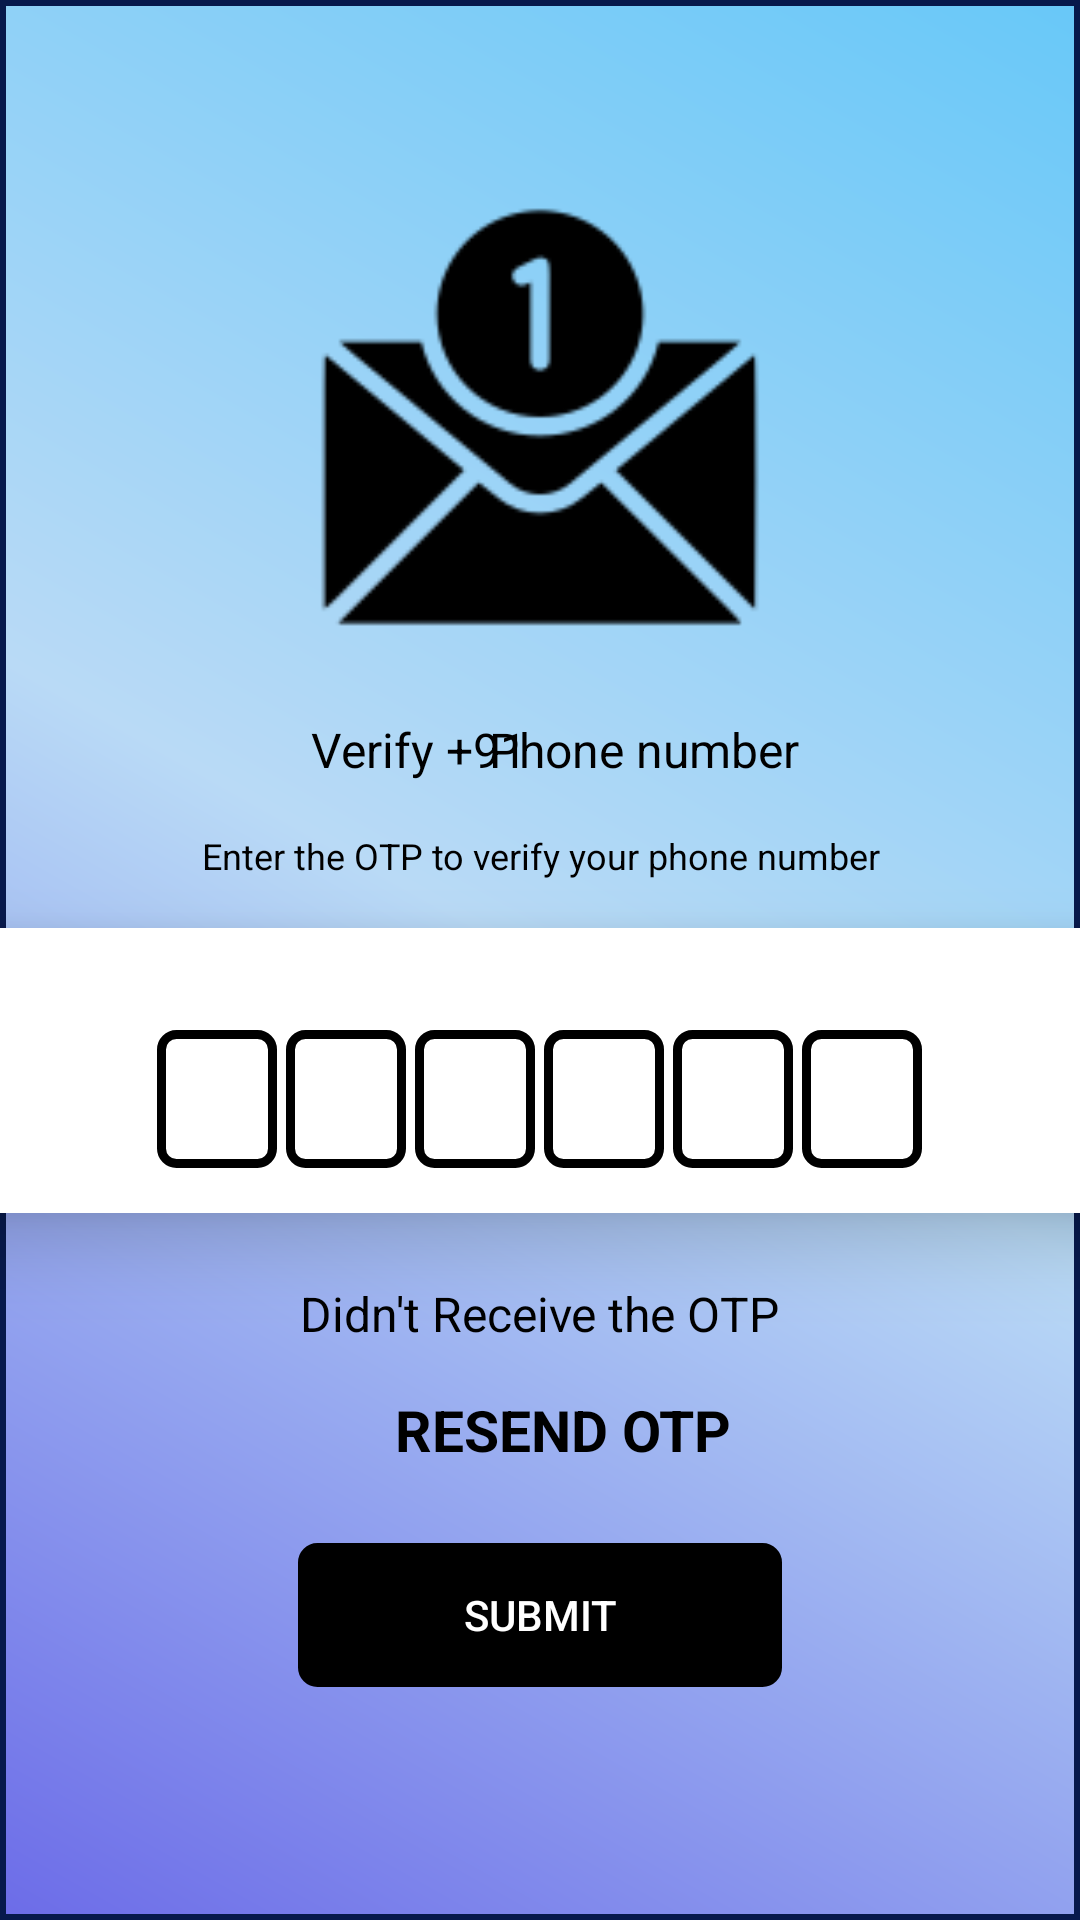

This screen was rendered from an Android layout file. Write that file and the resources it references.
<!-- AndroidManifest.xml: application theme Theme.CHATingAPP -->
<!-- res/layout/activity_otp.xml -->
<?xml version="1.0" encoding="utf-8"?>
<androidx.constraintlayout.widget.ConstraintLayout xmlns:android="http://schemas.android.com/apk/res/android"
    xmlns:app="http://schemas.android.com/apk/res-auto"
    xmlns:tools="http://schemas.android.com/tools"
    android:layout_width="match_parent"
    android:layout_height="match_parent"
    android:background="@drawable/call_bg1"
    tools:context="com.exampl.wechat.OTPActivity">

    <ImageView
        android:id="@+id/imageView"
        android:layout_width="0dp"
        android:layout_height="150dp"
        android:layout_marginStart="32dp"
        android:layout_marginLeft="32dp"
        android:layout_marginTop="64dp"
        android:layout_marginEnd="32dp"
        android:layout_marginRight="32dp"
        app:layout_constraintEnd_toEndOf="parent"
        app:layout_constraintStart_toStartOf="parent"
        app:layout_constraintTop_toTopOf="parent"
        app:srcCompat="@drawable/otp_inbox"
        />
    <TextView
        android:id="@+id/phoneLabel1"
        android:layout_width="wrap_content"
        android:layout_height="wrap_content"
        android:layout_marginTop="25dp"
        android:text="Verify +91"
        android:textColor="@color/black"
        android:textSize="16sp"
        app:layout_constraintEnd_toEndOf="@+id/imageView"
        app:layout_constraintHorizontal_bias="0.32"
        app:layout_constraintStart_toStartOf="@+id/imageView"
        app:layout_constraintTop_toBottomOf="@+id/imageView" />

    <TextView
        android:id="@+id/phoneLabel"
        android:layout_width="124dp"
        android:layout_height="23dp"
        android:layout_marginTop="25dp"
        android:text="Phone number"
        android:textColor="@color/black"
        android:textSize="16sp"
        app:layout_constraintEnd_toEndOf="@+id/imageView"
        app:layout_constraintHorizontal_bias="0.762"
        app:layout_constraintStart_toStartOf="@+id/imageView"
        app:layout_constraintTop_toBottomOf="@+id/imageView" />

    <TextView
        android:id="@+id/textView2"
        android:layout_width="0dp"
        android:layout_height="wrap_content"
        android:layout_marginStart="16dp"
        android:layout_marginLeft="16dp"
        android:layout_marginTop="15dp"
        android:layout_marginEnd="16dp"
        android:layout_marginRight="16dp"
        android:gravity="center"
        android:text="Enter the OTP to verify your phone number"
        android:textColor="@color/black"
        android:textSize="12sp"
        app:layout_constraintEnd_toEndOf="parent"
        app:layout_constraintStart_toStartOf="parent"
        app:layout_constraintTop_toBottomOf="@+id/phoneLabel" />

    <androidx.cardview.widget.CardView
        android:id="@+id/cardView"
        android:layout_width="384dp"
        android:layout_height="95dp"
        android:layout_marginStart="16dp"
        android:layout_marginTop="16dp"
        android:layout_marginEnd="16dp"
        android:backgroundTint="@color/demo_light_transparent"
        app:cardBackgroundColor="@color/white"
        app:cardCornerRadius="10dp"
        app:cardElevation="15dp"
        app:layout_constraintEnd_toEndOf="parent"
        app:layout_constraintStart_toStartOf="parent"
        app:layout_constraintTop_toBottomOf="@+id/textView2">

        <LinearLayout
            android:layout_width="363dp"
            android:layout_height="94dp"
            android:layout_margin="10dp"
            android:layout_marginBottom="5dp"
            android:gravity="center"
            android:orientation="horizontal">

            <EditText
                android:id="@+id/otp_view1"
                android:layout_width="40dp"
                android:layout_height="46dp"
                android:layout_gravity="center"
                android:layout_marginTop="5dp"
                android:layout_marginBottom="5dp"
                android:background="@drawable/rectagle_bg"
                android:clickable="true"
                android:gravity="center"
                android:imeOptions="actionNext"
                android:importantForAutofill="yes"
                android:inputType="number"
                android:itemBackground="@color/black"
                android:maxLength="1"
                android:textColor="@android:color/black"
                android:textSize="24sp"
                android:textStyle="bold"
                tools:ignore="labelFor" />

            <EditText
                android:id="@+id/otp_view2"
                android:layout_width="40dp"
                android:layout_height="46dp"
                android:layout_gravity="center"
                android:layout_marginLeft="3dp"
                android:layout_marginTop="5dp"
                android:layout_marginBottom="5dp"
                android:background="@drawable/rectagle_bg"
                android:clickable="true"
                android:gravity="center"
                android:imeOptions="actionNext"
                android:importantForAutofill="no"
                android:inputType="number"
                android:itemBackground="@color/black"
                android:maxLength="1"
                android:textColor="@android:color/black"
                android:textSize="24sp"
                android:textStyle="bold"
                tools:ignore="labelFor" />

            <EditText
                android:id="@+id/otp_view3"
                android:layout_width="40dp"
                android:layout_height="46dp"
                android:layout_gravity="center"
                android:layout_marginLeft="3dp"
                android:layout_marginTop="5dp"
                android:layout_marginBottom="5dp"
                android:background="@drawable/rectagle_bg"
                android:clickable="true"
                android:gravity="center"
                android:imeOptions="actionNext"
                android:importantForAutofill="no"
                android:inputType="number"
                android:itemBackground="@color/black"
                android:maxLength="1"
                android:textColor="@android:color/black"
                android:textSize="24sp"
                android:textStyle="bold"
                tools:ignore="labelFor" />

            <EditText
                android:id="@+id/otp_view4"
                android:layout_width="40dp"
                android:layout_height="46dp"
                android:layout_gravity="center"
                android:layout_marginLeft="3dp"
                android:layout_marginTop="5dp"
                android:layout_marginBottom="5dp"
                android:background="@drawable/rectagle_bg"
                android:clickable="true"
                android:gravity="center"
                android:imeOptions="actionNext"
                android:importantForAutofill="no"
                android:inputType="number"
                android:itemBackground="@color/black"
                android:maxLength="1"
                android:textColor="@android:color/black"
                android:textSize="24sp"
                android:textStyle="bold"
                tools:ignore="labelFor" />

            <EditText
                android:id="@+id/otp_view5"
                android:layout_width="40dp"
                android:layout_height="46dp"
                android:layout_gravity="center"
                android:layout_marginLeft="3dp"
                android:layout_marginTop="5dp"
                android:layout_marginBottom="5dp"
                android:background="@drawable/rectagle_bg"
                android:clickable="true"
                android:gravity="center"
                android:imeOptions="actionNext"
                android:importantForAutofill="no"
                android:inputType="number"
                android:itemBackground="@color/black"
                android:maxLength="1"
                android:textColor="@android:color/black"
                android:textSize="24sp"
                android:textStyle="bold"
                tools:ignore="labelFor" />

            <EditText
                android:id="@+id/otp_view6"
                android:layout_width="40dp"
                android:layout_height="46dp"
                android:layout_gravity="center"
                android:layout_marginLeft="3dp"
                android:layout_marginTop="5dp"
                android:layout_marginBottom="5dp"
                android:background="@drawable/rectagle_bg"
                android:clickable="true"
                android:gravity="center"
                android:imeOptions="actionNext"
                android:importantForAutofill="no"
                android:inputType="number"
                android:itemBackground="@color/black"
                android:maxLength="1"
                android:textColor="@android:color/black"
                android:textSize="24sp"
                android:textStyle="bold"
                tools:ignore="labelFor" />
        </LinearLayout>
    </androidx.cardview.widget.CardView>

    <LinearLayout
        android:layout_width="match_parent"
        android:layout_height="wrap_content"
        android:gravity="center"
        android:orientation="vertical"
        app:layout_constraintBottom_toBottomOf="parent"
        app:layout_constraintEnd_toEndOf="parent"
        app:layout_constraintHorizontal_bias="0.0"
        app:layout_constraintStart_toStartOf="parent"
        app:layout_constraintTop_toBottomOf="@+id/cardView"
        app:layout_constraintVertical_bias="0.073">

        <TextView
            android:layout_width="wrap_content"
            android:layout_height="wrap_content"
            android:text="Didn't Receive the OTP"
            android:layout_marginTop="19dp"
            android:textColor="@color/black"
            android:textSize="16sp" />

        <TextView
            android:layout_width="wrap_content"
            android:layout_height="wrap_content"
            android:id="@+id/resendButton"
            android:layout_marginTop="15dp"
            android:layout_marginStart="8dp"
            android:text="RESEND OTP"
            android:textColor="@color/black"
            android:textSize="19sp"
            android:textStyle="bold"
            android:backgroundTint="@color/demo_light_transparent"
            />

        <FrameLayout
            android:layout_width="match_parent"
            android:layout_height="wrap_content"
            android:layout_marginTop="15dp"
            android:padding="10dp"
            >

            <Button
                android:id="@+id/SubmitButton"
                android:layout_width="wrap_content"
                android:layout_height="wrap_content"
                android:layout_gravity="center"
                android:layout_marginTop="5dp"
                android:layout_marginBottom="15dp"
                android:background="@drawable/rectagle_bg"
                android:paddingLeft="55dp"
                android:paddingRight="55dp"
                android:text="SUBMIT"
                android:textAllCaps="false"
                android:textColor="@color/white"
                android:visibility="visible"
                app:backgroundTint="@color/black" />

            <ProgressBar
                android:layout_width="35dp"
                android:layout_height="35dp"
                android:layout_gravity="center"
                android:visibility="gone"
                android:id="@+id/progressbar_SendingOTP"/>



        </FrameLayout>


    </LinearLayout>

</androidx.constraintlayout.widget.ConstraintLayout>
<!-- resources referenced by this layout -->
<resources>
  <color name="black">#FF000000</color>
  <color name="white">#FFFFFFFF</color>
  <!-- drawable call_bg1 (drawable) -->
  <?xml version="1.0" encoding="utf-8"?>
  <shape xmlns:android="http://schemas.android.com/apk/res/android">
      <gradient android:endColor="#68C8F8" android:centerColor="#B9DAF6" android:startColor="#6C6CE8" android:angle="45"/>
      <stroke android:color="#07194C" android:width="2dp"/>
  </shape>
  <!-- drawable otp_inbox: png bitmap (drawable, 3338 bytes) -->
  <!-- drawable rectagle_bg (drawable) -->
  <?xml version="1.0" encoding="utf-8"?>
  <shape android:shape="rectangle" xmlns:android="http://schemas.android.com/apk/res/android">
  <stroke android:color="@color/black" android:width="3dp" />
      <corners android:radius="5dp"/>
  </shape>
  <style name="Theme.CHATingAPP" parent="Theme.MaterialComponents.DayNight.DarkActionBar">
          
          <item name="colorPrimary">@color/colorPrimary</item>
          <item name="colorPrimaryVariant">@color/colorPrimaryDark</item>
          <item name="colorOnPrimary">@color/white</item>
          
          <item name="colorSecondary">@color/teal_200</item>
          <item name="colorSecondaryVariant">@color/teal_700</item>
          <item name="colorOnSecondary">@color/black</item>
          
          <item name="android:statusBarColor" tools:targetApi="l">?attr/colorPrimaryVariant</item>
          
      </style>
  <color name="colorPrimary">#0C528E</color>
  <color name="colorPrimaryDark">#2A61A5</color>
  <color name="teal_200">#FF03DAC5</color>
  <color name="teal_700">#FF018786</color>
</resources>
